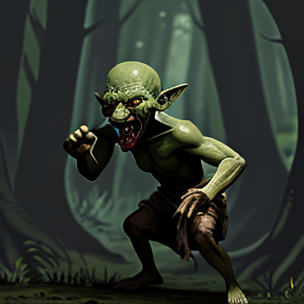
Generation parameters embedded in this image by AUTOMATIC1111 Stable Diffusion web UI or a fork of it (Forge, ...) (PNG 'parameters' text chunk):
goblin<lora:goblin_v0.1a:1>, forest
Steps: 22, Sampler: DPM++ 2M Karras, CFG scale: 9, Seed: 1440186354, Size: 304x304, Model hash: 879db523c3, Model: dreamshaper_8, Lora hashes: "goblin_v0.1a: f132c5857033", Version: v1.6.0